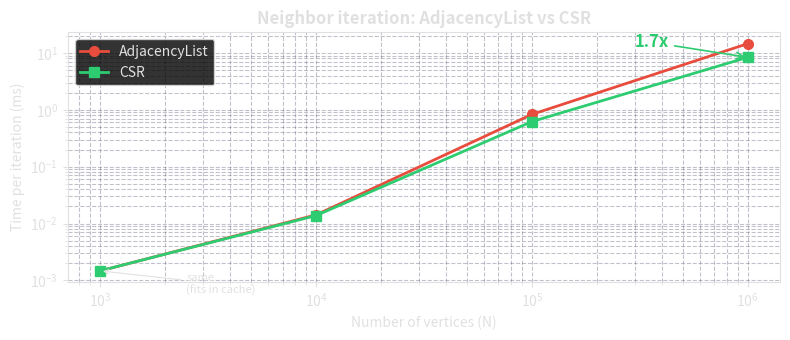

Generate this figure with matplotlib:
"""Generate adjacency list vs CSR benchmark chart (gbench_adjlist_vs_csr.png).

Log-log plot of neighbor iteration time vs number of vertices.
Data from Google Benchmark output (Ryzen 9 9900X, GCC 15, -O2).
"""

import matplotlib.pyplot as plt
import numpy as np
import matplotlib
matplotlib.use("Agg")

BG = "none"
FG = "#e0e0e0"

plt.rcParams.update({
    "figure.facecolor": BG,
    "axes.facecolor": BG,
    "text.color": FG,
    "axes.labelcolor": FG,
    "xtick.color": FG,
    "ytick.color": FG,
    "axes.edgecolor": FG,
    "grid.color": "#333355",
    "grid.alpha": 0.5,
})

# Benchmark data (ns → ms)
N = np.array([1_000, 10_000, 100_000, 1_000_000])
adjlist_ns = np.array([1_469, 14_200, 830_000, 14_541_591])
csr_ns = np.array([1_475, 13_800, 620_000, 8_369_209])

adjlist_ms = adjlist_ns / 1e6
csr_ms = csr_ns / 1e6

fig, ax = plt.subplots(figsize=(8, 3.5))

ax.plot(N, adjlist_ms, "o-", color="#e74c3c", label="AdjacencyList",
        markersize=7, linewidth=2)
ax.plot(N, csr_ms, "s-", color="#2ecc71", label="CSR",
        markersize=7, linewidth=2)

ax.set_xscale("log")
ax.set_yscale("log")
ax.set_xlabel("Number of vertices (N)")
ax.set_ylabel("Time per iteration (ms)")
ax.set_title("Neighbor iteration: AdjacencyList vs CSR",
             fontsize=12, fontweight="bold", color=FG)
ax.legend(facecolor=(0, 0, 0, 0.5), edgecolor=FG, labelcolor=FG)
ax.grid(True, which="both", linestyle="--", alpha=0.3)

# Annotate "same (fits in cache)" at N=1000
ax.annotate("same\n(fits in cache)", xy=(1000, adjlist_ms[0]),
            xytext=(2500, adjlist_ms[0] * 0.4),
            fontsize=8, color=FG, fontstyle="italic",
            arrowprops=dict(arrowstyle="->", color=FG, lw=0.8))

# Annotate "1.7x" at N=1M
ratio = adjlist_ms[-1] / csr_ms[-1]
ax.annotate(f"{ratio:.1f}x", xy=(N[-1], csr_ms[-1]),
            xytext=(N[-1] * 0.3, csr_ms[-1] * 1.5),
            fontsize=12, color="#2ecc71", fontweight="bold",
            arrowprops=dict(arrowstyle="->", color="#2ecc71", lw=1.2))

for spine in ax.spines.values():
    spine.set_color(FG)

plt.tight_layout()
plt.savefig("gbench_adjlist_vs_csr.png", dpi=200, bbox_inches="tight",
            transparent=True, edgecolor="none")
print("Saved gbench_adjlist_vs_csr.png")
